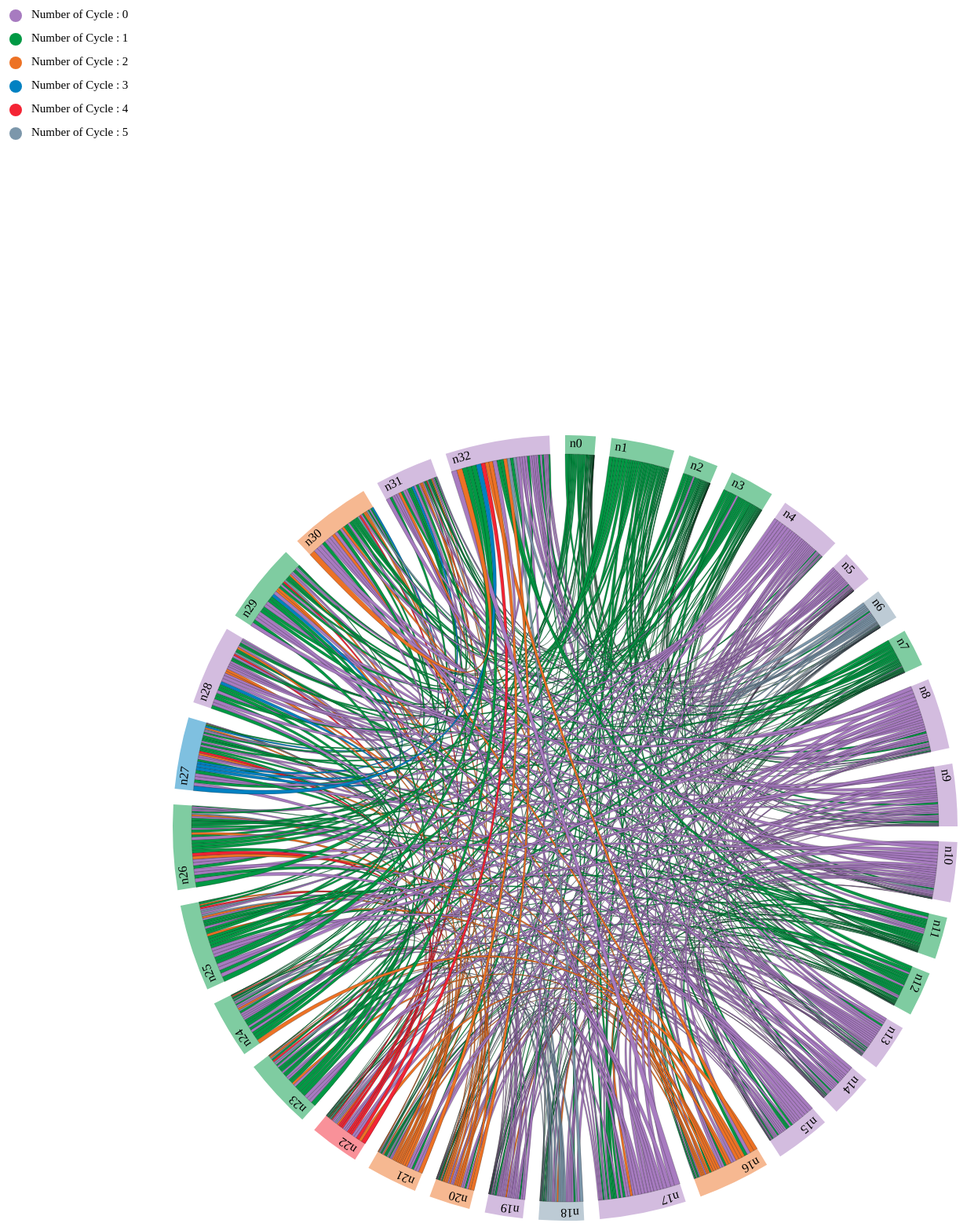
D3 v2 page, settled after 480 driven frames (8 s of simulated time); the page loaded 2 data file(s).


    var w = 220;
    var h = 600;

    var margin = {
      top: 20,
      bottom: 0,
      left: 0,
      right: 0
    }

    var width = w - margin.left - margin.right;
    var height = h - margin.top - margin.bottom;


    var svg = d3.select("body")
      .append("svg")
      .attr("id", "chart")
      .attr("width", w)
      .attr("height", h)



    //범례
    svg.append("circle")
      .attr("cx", 50)
      .attr("cy", 70)
      .attr("r", 8)
      .style("fill", "#A77BC0")

    svg.append("text")
      .attr("x", 70)
      .attr("y", 70)
      .text("Number of Cycle : 0")
      .style("font-size", "15px")
      .attr("alignment-baseline", "middle")


    svg.append("circle")
      .attr("cx", 50)
      .attr("cy", 100)
      .attr("r", 8)
      .style("fill", "#009944")

    svg.append("text")
      .attr("x", 70)
      .attr("y", 100)
      .text("Number of Cycle : 1")
      .style("font-size", "15px")
      .attr("alignment-baseline", "middle")


    svg.append("circle")
      .attr("cx", 50)
      .attr("cy", 130)
      .attr("r", 8)
      .style("fill", "#ED7225")

    svg.append("text")
      .attr("x", 70)
      .attr("y", 130)
      .text("Number of Cycle : 2")
      .style("font-size", "15px")
      .attr("alignment-baseline", "middle")

    svg.append("circle")
      .attr("cx", 50)
      .attr("cy", 160)
      .attr("r", 8)
      .style("fill", "#0081C2")

    svg.append("text")
      .attr("x", 70)
      .attr("y", 160)
      .text("Number of Cycle : 3")
      .style("font-size", "15px")
      .attr("alignment-baseline", "middle")

    svg.append("circle")
      .attr("cx", 50)
      .attr("cy", 190)
      .attr("r", 8)
      .style("fill", "#F42434")

    svg.append("text")
      .attr("x", 70)
      .attr("y", 190)
      .text("Number of Cycle : 4")
      .style("font-size", "15px")
      .attr("alignment-baseline", "middle")

    svg.append("circle")
      .attr("cx", 50)
      .attr("cy", 220)
      .attr("r", 8)
      .style("fill", "#7C97AB")

    svg.append("text")
      .attr("x", 70)
      .attr("y", 220)
      .text("Number of Cycle : 5")
      .style("font-size", "15px")
      .attr("alignment-baseline", "middle")


    var width = 1500,
      height = 1000,
      outerRadius = Math.min(width, height) / 2,
      innerRadius = outerRadius - 24;

    var formatPercent = d3.format(".1%");

    var arc = d3.svg.arc()
      .innerRadius(innerRadius)
      .outerRadius(outerRadius);

    var layout = d3.layout.chord()
      .padding(.04)
      .sortSubgroups(d3.descending)
      .sortChords(d3.ascending);

    var path = d3.svg.chord()
      .radius(innerRadius);

    var svg = d3.select("body").append("svg")
      .attr("width", width)
      .attr("height", height)
      .append("g")
      .attr("id", "circle")
      .attr("transform", "translate(" + width / 2 + "," + height / 2 + ")");

    svg.append("circle")
      .attr("r", outerRadius);

    d3.csv("node.csv", function (node) {
      d3.json("node_dismat.json", function (matrix) {

        // Compute the chord layout.
        layout.matrix(matrix);

        // Add a group per neighborhood.
        var group = svg.selectAll(".group")
          .data(layout.groups)
          .enter().append("g")
          .attr("class", "group")
          .on("mouseover", mouseover);

        // Add a mouseover title.
        group.append("title").text(function (d, i) {
          return node[i].name + ": " + formatPercent(d.value/1163) + " of origins";
        });

        // Add the group arc.
        var groupPath = group.append("path")
          .attr("id", function (d, i) { return "group" + i; })
          .attr("d", arc)
          .style("fill", function (d, i) { return node[i].color; });

        // Add a text label.
        var groupText = group.append("text")
          .attr("x", 6)
          .attr("dy", 15);

        groupText.append("textPath")
          .attr("xlink:href", function (d, i) { return "#group" + i; })
          .text(function (d, i) { return node[i].name; });

        // Remove the labels that don't fit. :(
        groupText.filter(function (d, i) { return groupPath[0][i].getTotalLength() / 2 - 16 < this.getComputedTextLength(); })
          .remove();

        // Add the chords.
        var chord = svg.selectAll(".chord")
          .data(layout.chords)
          .enter().append("path")
          .attr("class", "chord")
          .style("fill", function (d) { return node[d.source.index].color; })
          .attr("d", path);

        // Add an elaborate mouseover title for each chord.
        chord.append("title").text(function (d) {
          return node[d.source.index].name
            + " → " + node[d.target.index].name
            + ": " + formatPercent(d.source.value / 100)
            + "\n" + node[d.target.index].name
            + " → " + node[d.source.index].name
            + ": " + formatPercent(d.target.value / 100);
        });

        function mouseover(d, i) {
          chord.classed("fade", function (p) {
            return p.source.index != i
              && p.target.index != i;
          });
        }
      });
    });
  

### data: node_dismat.json
[
 [
  0,
  0.5,
  0.09091,
  0.2909,
  0.6,
  0.1,
  0.04167,
  0.2338,
  "... 25 more items"
 ],
 [
  0.5,
  0,
  0.5,
  0.7,
  0.8333,
  0.3333,
  1,
  0.6429,
  "... 25 more items"
 ],
 [
  0.09091,
  0.5,
  0,
  0.2,
  0.4,
  0.03846,
  0.05263,
  0.1429,
  "... 25 more items"
 ],
 [
  0.2909,
  0.7,
  0.2,
  0,
  0.2,
  0.7,
  0.2526,
  0.3429,
  "... 25 more items"
 ],
 [
  0.6,
  0.8333,
  0.4,
  0.2,
  0,
  0.5,
  1,
  0.5429,
  "... 25 more items"
 ],
 [
  0.1,
  0.3333,
  0.03846,
  0.7,
  0.5,
  0,
  0.03333,
  0.1813,
  "... 25 more items"
 ],
 [
  0.04167,
  1,
  0.05263,
  0.2526,
  1,
  0.03333,
  0,
  0.1955,
  "... 25 more items"
 ],
 [
  0.2338,
  0.6429,
  0.1429,
  0.3429,
  0.5429,
  0.1813,
  0.1955,
  0,
  "... 25 more items"
 ],
 "... 25 more items"
]

### data: node.csv
name, pitch, color
n0, 349.1, #009944
n1, 262.1, #009944
n2, 262.1, #009944
n3, 233.1, #009944
n4, 262, #A77BC0
n5, 233.1, #A77BC0
n6, 311.1, #7c97ab
n7, 208.1, #009944
n8, 233.1, #A77BC0
n9, 208, #A77BC0
n10, 208.1, #A77BC0
n11, 262, #009944
n12, 233, #009944
n13, 262, #A77BC0
n14, 233, #A77BC0
n15, 262.1, #A77BC0
n16, 311.1, #ED7225
n17, 466.1, #A77BC0
n18, 415.1, #7c97ab
n19, 349, #A77BC0
n20, 415.1, #ED7225
n21, 415, #ED7225
n22, 466.1, #f42434
n23, 349.1, #009944
n24, 311, #009944
n25, 466, #009944
n26, 415, #009944
n27, 311, #0081c2
n28, 262.3, #A77BC0
n29, 349, #009944
n30, 415.1, #ED7225
n31, 262.2, #A77BC0
n32, 349.1, #A77BC0